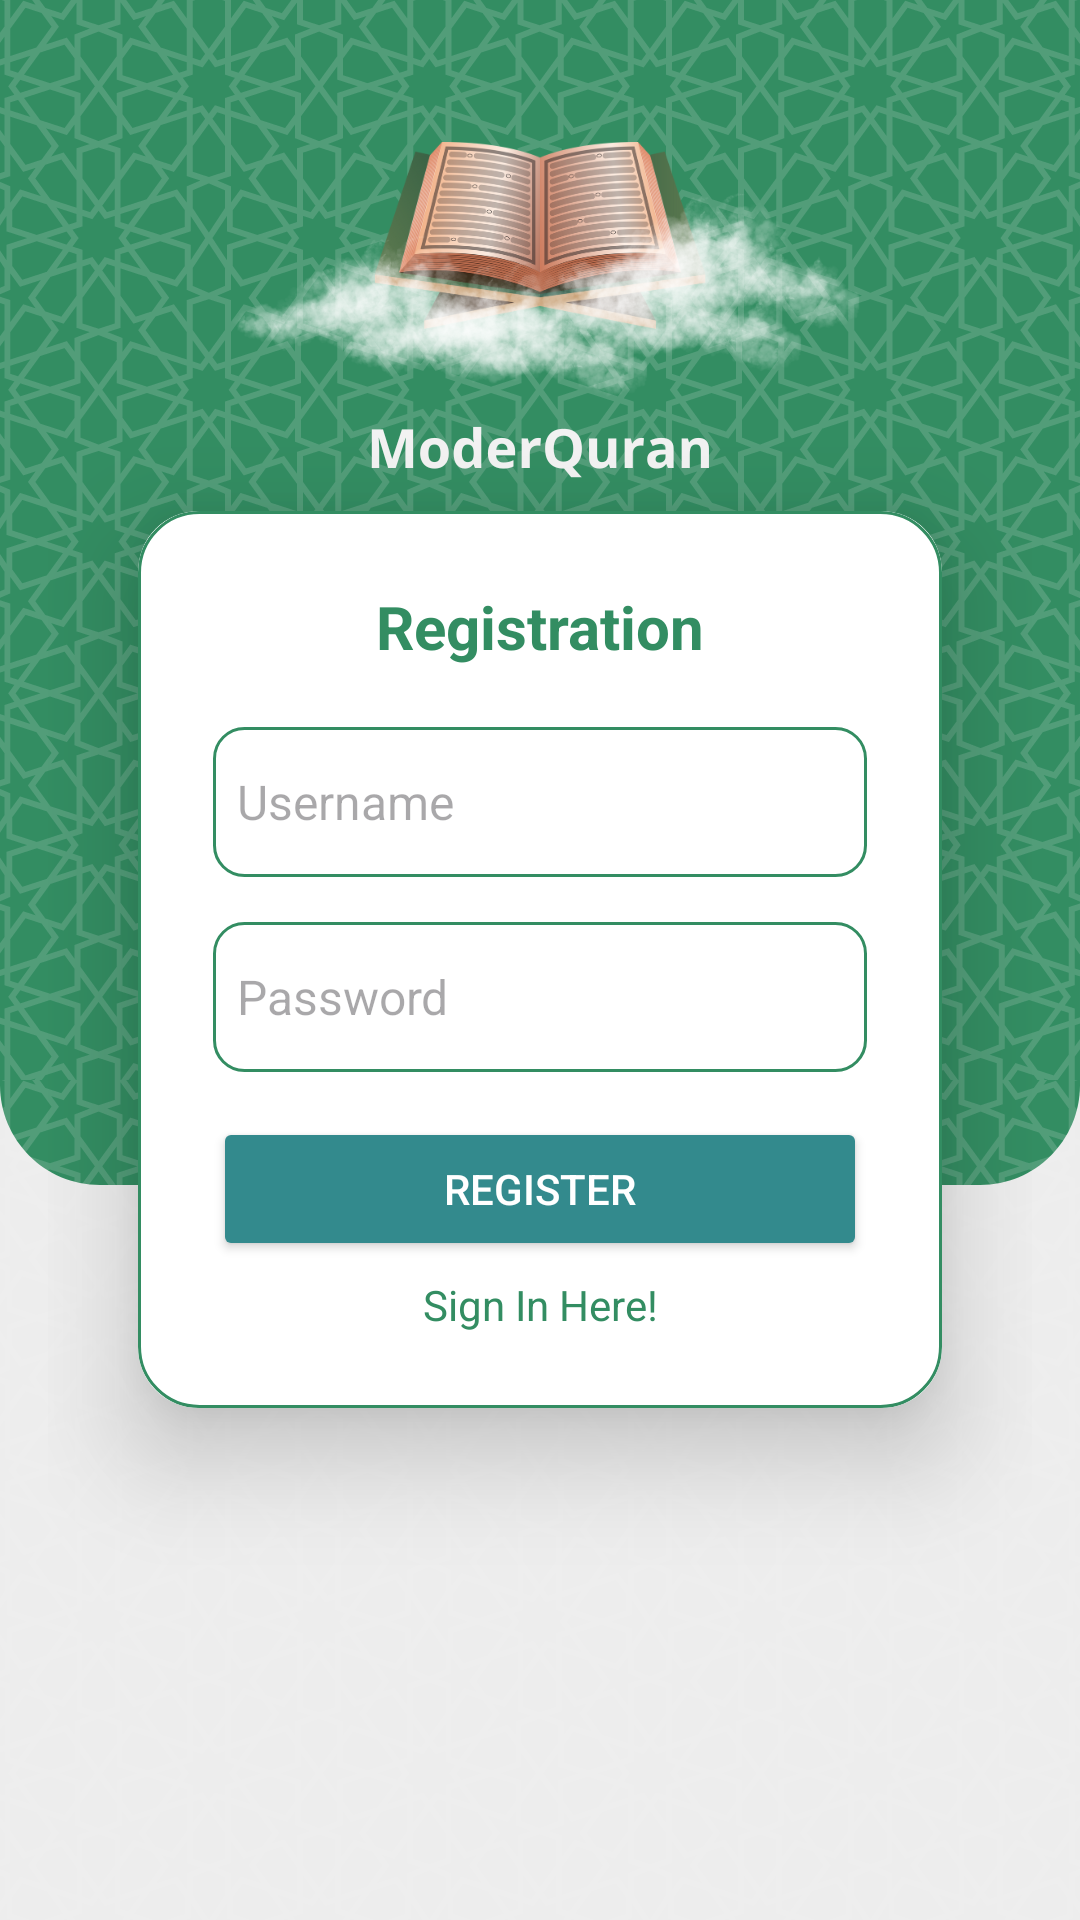

Produce the Android XML layout that renders to this screen, including the resource entries it uses.
<!-- AndroidManifest.xml: application theme Theme.ModernQuran -->
<!-- res/layout/activity_register.xml -->
<?xml version="1.0" encoding="utf-8"?>
<LinearLayout xmlns:android="http://schemas.android.com/apk/res/android"
    android:layout_width="match_parent"
    android:layout_height="match_parent"
    xmlns:app="http://schemas.android.com/apk/res-auto"
    android:orientation="vertical"
    android:gravity="center"
    android:background="@drawable/loginbg"
    android:padding="16dp">

    <androidx.cardview.widget.CardView
        android:layout_width="match_parent"
        android:layout_height="wrap_content"
        android:layout_margin="30dp"
        app:cardCornerRadius="20dp"
        app:cardElevation="20dp">

        <LinearLayout
            android:layout_width="match_parent"
            android:layout_height="match_parent"
            android:orientation="vertical"
            android:background="@drawable/kotak"
            android:layout_gravity="center_horizontal"
            android:padding="25dp">

        <TextView
            android:layout_width="match_parent"
            android:layout_height="wrap_content"
            android:text="Registration"
            android:textSize="20sp"
            android:textAlignment="center"
            android:textStyle="bold"
            android:textColor="#338D62"/>
    <EditText
        android:id="@+id/editTextUsername"
        android:layout_width="match_parent"
        android:layout_height="50dp"
        android:layout_marginTop="20dp"
        android:background="@drawable/shapelogin"
        android:drawablePadding="8dp"
        android:hint="Username"
        android:inputType="text"
        android:padding="8dp"
        android:textColor="@color/black"
        android:textSize="16sp" />

    <EditText
        android:id="@+id/editTextPassword"
        android:layout_width="match_parent"
        android:layout_height="50dp"
        android:background="@drawable/shapelogin"
        android:drawablePadding="8dp"
        android:hint="Password"
        android:inputType="textPassword"
        android:padding="8dp"
        android:textColor="@color/black"
        android:layout_marginTop="15dp"
        android:textSize="16sp" />

            <Button
                android:id="@+id/buttonRegister"
                android:layout_width="match_parent"
                android:layout_height="wrap_content"
                android:layout_marginTop="15dp"
                android:backgroundTint="#338A8D"
                android:text="Register"
                android:textColor="#FFFFFF" />

     <TextView
        android:id="@+id/signInHere"
        android:layout_width="match_parent"
        android:layout_height="wrap_content"
        android:text="Sign In Here!"
        android:textAlignment="center"
        android:textColor="#338D62"
        android:layout_marginTop="5dp"/>

        </LinearLayout>
    </androidx.cardview.widget.CardView>
</LinearLayout>
<!-- resources referenced by this layout -->
<resources>
  <color name="black">#FF000000</color>
  <!-- drawable kotak (drawable) -->
  <?xml version="1.0" encoding="utf-8"?>
  <shape xmlns:android="http://schemas.android.com/apk/res/android"
      android:shape="rectangle">
      <solid
          android:color="#FFFFFF"/> 
      <stroke
          android:width="1dp"
          android:color="#338D62"/> 
      <corners
          android:radius="20dp"/>
  </shape>
  <!-- drawable loginbg: png bitmap (drawable, 449853 bytes) -->
  <!-- drawable shapelogin (drawable) -->
  <?xml version="1.0" encoding="utf-8"?>
  <shape xmlns:android="http://schemas.android.com/apk/res/android"
      android:shape="rectangle">
      <solid
          android:color="#FFFFFF"/> 
      <stroke
          android:width="1dp"
          android:color="#338D62"/> 
      <corners
          android:radius="10dp"/>
  </shape>
  <style name="Theme.ModernQuran" parent="Base.Theme.ModernQuran" />
  <style name="Base.Theme.ModernQuran" parent="Theme.Material3.DayNight.NoActionBar">
          
          
      </style>
</resources>
